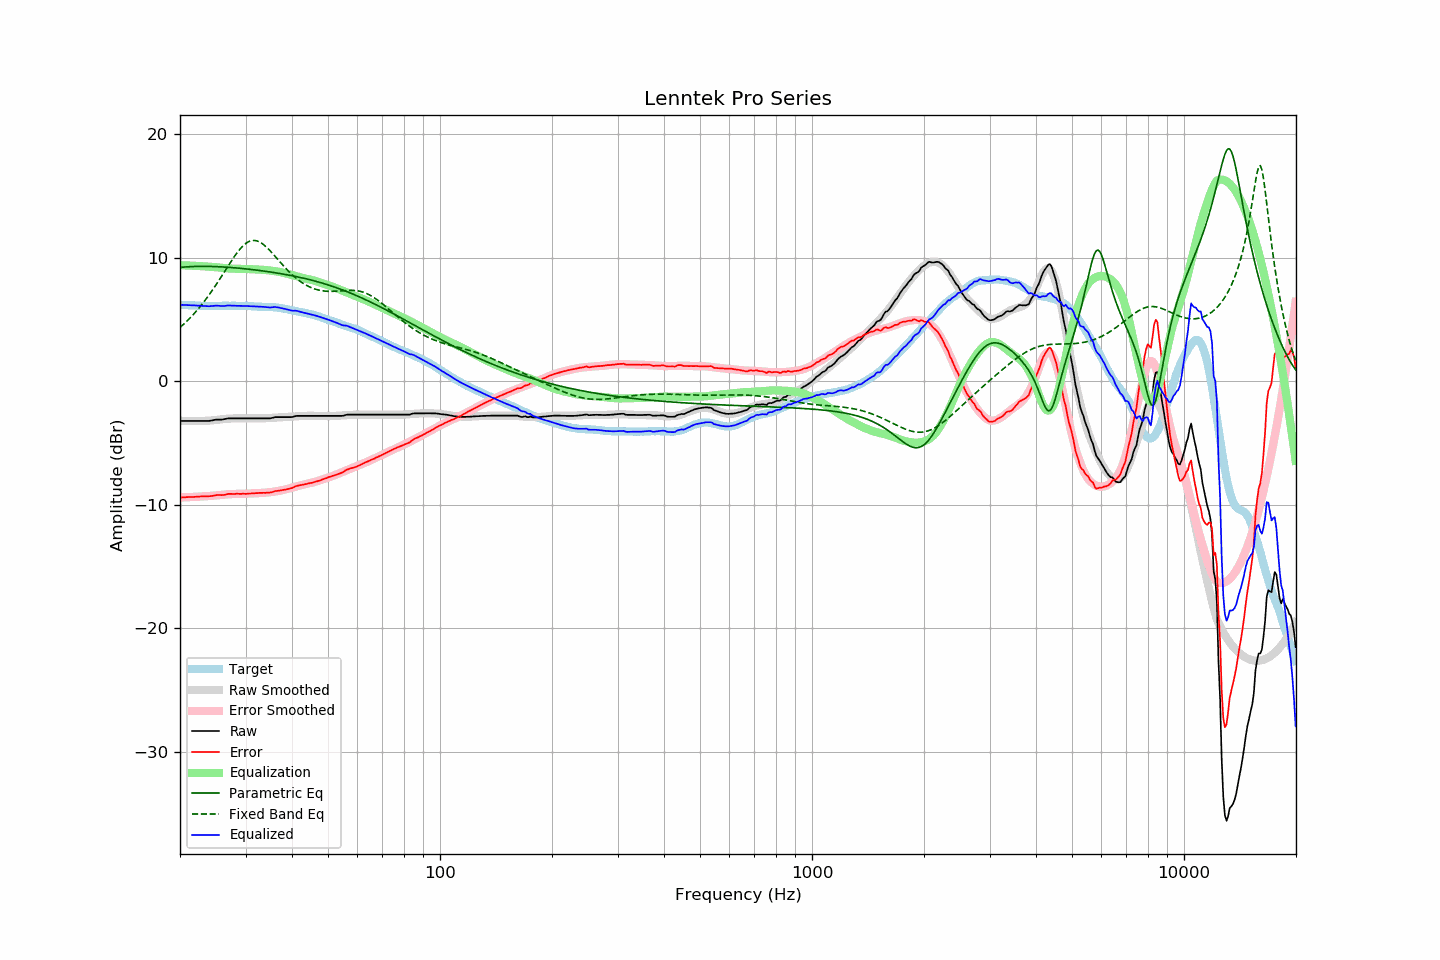

Data behind this chart, as committed beside it:
frequency, raw, error, smoothed, error_smoothed, equalization, parametric_eq, fixed_band_eq, equalized_raw, equalized_smoothed, target
20.00, -3.21, -9.42, -3.19, -9.41, 9.41, 9.23, 4.36, 6.20, 6.21, 6.21
20.20, -3.21, -9.41, -3.20, -9.40, 9.40, 9.24, 4.48, 6.19, 6.20, 6.20
20.40, -3.21, -9.40, -3.21, -9.40, 9.40, 9.25, 4.59, 6.19, 6.19, 6.19
20.61, -3.21, -9.40, -3.21, -9.39, 9.39, 9.26, 4.71, 6.19, 6.18, 6.19
20.81, -3.21, -9.38, -3.21, -9.39, 9.39, 9.27, 4.84, 6.18, 6.18, 6.17
21.02, -3.21, -9.38, -3.22, -9.38, 9.38, 9.28, 4.97, 6.17, 6.17, 6.17
21.23, -3.21, -9.37, -3.22, -9.38, 9.38, 9.29, 5.10, 6.17, 6.16, 6.16
21.44, -3.21, -9.38, -3.22, -9.37, 9.37, 9.29, 5.24, 6.16, 6.15, 6.17
21.66, -3.21, -9.37, -3.22, -9.37, 9.37, 9.30, 5.37, 6.16, 6.15, 6.16
21.87, -3.21, -9.36, -3.22, -9.36, 9.36, 9.30, 5.52, 6.15, 6.14, 6.15
22.09, -3.21, -9.35, -3.22, -9.35, 9.35, 9.31, 5.66, 6.14, 6.14, 6.14
22.31, -3.21, -9.35, -3.22, -9.35, 9.35, 9.31, 5.82, 6.14, 6.13, 6.14
22.54, -3.21, -9.34, -3.22, -9.34, 9.34, 9.31, 5.97, 6.13, 6.13, 6.13
22.76, -3.21, -9.33, -3.21, -9.34, 9.34, 9.31, 6.13, 6.13, 6.12, 6.12
22.99, -3.21, -9.32, -3.21, -9.33, 9.33, 9.31, 6.29, 6.12, 6.12, 6.11
23.22, -3.21, -9.31, -3.20, -9.32, 9.32, 9.31, 6.46, 6.11, 6.11, 6.10
23.45, -3.21, -9.32, -3.20, -9.31, 9.31, 9.31, 6.63, 6.10, 6.11, 6.11
23.69, -3.21, -9.31, -3.19, -9.30, 9.30, 9.31, 6.81, 6.09, 6.11, 6.10
23.92, -3.21, -9.31, -3.18, -9.29, 9.29, 9.31, 6.99, 6.08, 6.11, 6.10
24.16, -3.19, -9.30, -3.18, -9.28, 9.28, 9.31, 7.17, 6.09, 6.11, 6.11
24.40, -3.17, -9.29, -3.16, -9.27, 9.27, 9.30, 7.36, 6.10, 6.11, 6.12
24.65, -3.14, -9.26, -3.15, -9.26, 9.26, 9.30, 7.55, 6.12, 6.11, 6.12
24.89, -3.11, -9.23, -3.14, -9.25, 9.25, 9.29, 7.74, 6.14, 6.11, 6.12
25.14, -3.10, -9.21, -3.12, -9.23, 9.23, 9.29, 7.94, 6.14, 6.11, 6.11
25.39, -3.10, -9.21, -3.11, -9.22, 9.22, 9.28, 8.14, 6.12, 6.12, 6.11
25.65, -3.10, -9.21, -3.09, -9.21, 9.21, 9.28, 8.34, 6.11, 6.12, 6.11
25.91, -3.10, -9.22, -3.07, -9.19, 9.19, 9.27, 8.54, 6.09, 6.12, 6.12
26.16, -3.08, -9.21, -3.06, -9.18, 9.18, 9.26, 8.75, 6.10, 6.12, 6.13
26.43, -3.06, -9.19, -3.05, -9.17, 9.17, 9.25, 8.95, 6.11, 6.12, 6.13
26.69, -3.03, -9.16, -3.03, -9.16, 9.16, 9.25, 9.16, 6.13, 6.12, 6.13
26.96, -3.00, -9.12, -3.03, -9.15, 9.15, 9.24, 9.36, 6.15, 6.12, 6.12
27.23, -3.00, -9.12, -3.02, -9.14, 9.14, 9.23, 9.56, 6.14, 6.12, 6.12
27.50, -3.00, -9.12, -3.01, -9.13, 9.13, 9.22, 9.76, 6.14, 6.12, 6.12
27.77, -3.00, -9.13, -3.01, -9.13, 9.13, 9.21, 9.96, 6.13, 6.12, 6.13
28.05, -3.00, -9.13, -3.00, -9.12, 9.12, 9.20, 10.15, 6.12, 6.12, 6.13
28.33, -3.00, -9.11, -3.00, -9.12, 9.12, 9.19, 10.33, 6.12, 6.12, 6.11
28.62, -3.00, -9.11, -2.99, -9.11, 9.11, 9.17, 10.50, 6.11, 6.12, 6.11
28.90, -3.00, -9.12, -2.99, -9.11, 9.11, 9.16, 10.66, 6.11, 6.12, 6.12
29.19, -3.00, -9.12, -2.99, -9.11, 9.11, 9.15, 10.81, 6.11, 6.11, 6.12
29.48, -3.00, -9.11, -2.99, -9.11, 9.11, 9.14, 10.95, 6.11, 6.11, 6.11
29.78, -3.00, -9.11, -3.00, -9.10, 9.10, 9.12, 11.07, 6.11, 6.11, 6.11
30.08, -3.00, -9.12, -3.00, -9.10, 9.10, 9.11, 11.18, 6.10, 6.10, 6.12
30.38, -3.00, -9.11, -3.00, -9.10, 9.10, 9.09, 11.26, 6.10, 6.10, 6.11
30.68, -3.00, -9.09, -3.00, -9.09, 9.09, 9.08, 11.33, 6.09, 6.09, 6.09
30.99, -3.00, -9.09, -3.00, -9.08, 9.08, 9.07, 11.38, 6.08, 6.08, 6.09
31.30, -3.00, -9.08, -3.00, -9.08, 9.08, 9.05, 11.40, 6.08, 6.08, 6.08
31.61, -3.00, -9.07, -3.00, -9.07, 9.07, 9.03, 11.41, 6.07, 6.07, 6.07
31.93, -3.00, -9.06, -3.00, -9.07, 9.07, 9.02, 11.40, 6.07, 6.07, 6.06
32.24, -3.00, -9.06, -3.01, -9.06, 9.06, 9.00, 11.37, 6.06, 6.06, 6.06
32.57, -3.00, -9.04, -3.01, -9.06, 9.06, 8.99, 11.32, 6.06, 6.05, 6.04
32.89, -3.00, -9.04, -3.00, -9.05, 9.05, 8.97, 11.25, 6.05, 6.05, 6.04
33.22, -3.00, -9.04, -3.00, -9.04, 9.04, 8.95, 11.17, 6.04, 6.04, 6.04
33.55, -3.00, -9.03, -3.00, -9.03, 9.03, 8.93, 11.07, 6.03, 6.03, 6.03
33.89, -3.00, -9.04, -2.99, -9.02, 9.02, 8.92, 10.96, 6.02, 6.03, 6.04
34.23, -3.00, -9.02, -2.98, -9.01, 9.01, 8.90, 10.85, 6.01, 6.03, 6.02
34.57, -3.00, -9.02, -2.97, -8.99, 8.99, 8.88, 10.72, 6.00, 6.02, 6.02
34.92, -3.00, -9.01, -2.96, -8.98, 8.98, 8.86, 10.58, 5.98, 6.01, 6.01
35.27, -2.97, -8.99, -2.95, -8.96, 8.96, 8.84, 10.44, 5.99, 6.01, 6.02
35.62, -2.94, -8.94, -2.94, -8.94, 8.94, 8.82, 10.30, 6.01, 6.00, 6.00
35.97, -2.90, -8.90, -2.94, -8.92, 8.92, 8.80, 10.15, 6.03, 5.99, 6.00
... 635 more rows
